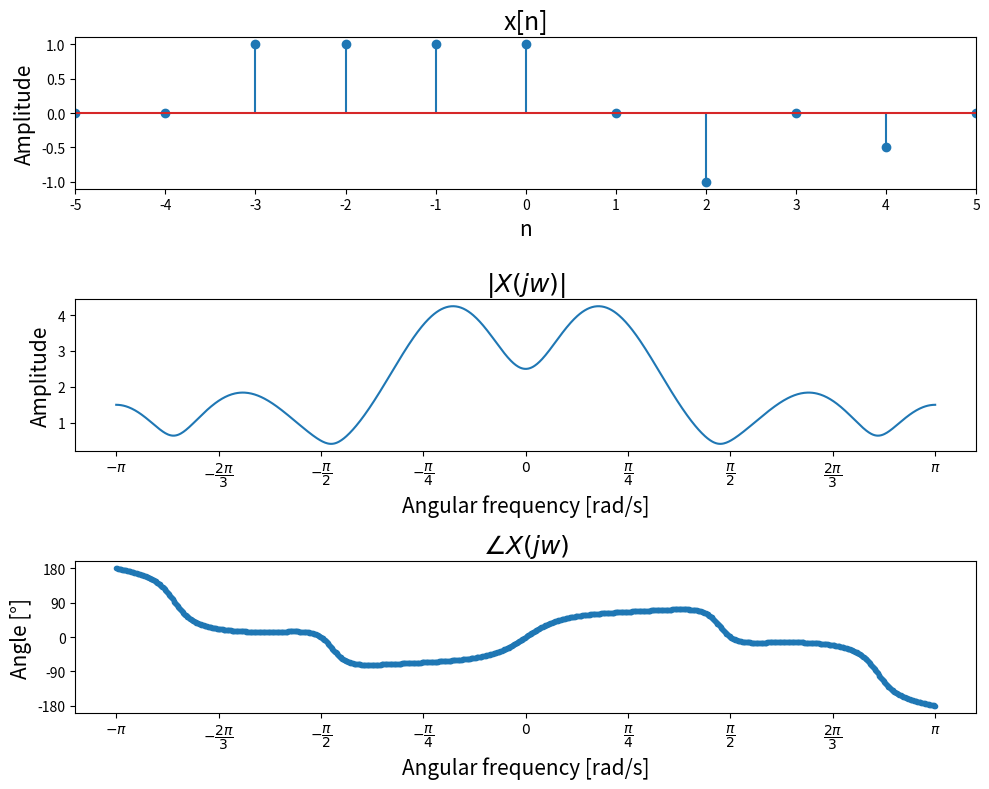

Recreate this plot in Python.
import numpy as np
import matplotlib.pyplot as plt

def delta(n, delay):
	x = np.zeros_like(n)
	for i,k in enumerate(n):
		x[i] = 1.0 if k == -delay else 0.0
	return x
  
def heaviside(n, delay):
    x = np.zeros_like(n)
    for i,k in enumerate(n):
        x[i] = 1.0 if k >= -delay else 0.0
    return x  
  
def discreteTimeFourierTransform(n,x):
    j = complex(0,1)
    w = np.linspace(-np.pi, np.pi, 1001)
    X = np.zeros_like(w, dtype = complex)
    for i,k in enumerate(n):
        X += x[i] * np.exp(-j*w*k)
    return w,X  

#-----------------------------------------------------------------------

n = np.arange(-5,6)

x = heaviside(n,3) - heaviside(n,-1) - 1.0*delta(n,-2) - 0.5*delta(n,-4)

w, X = discreteTimeFourierTransform(n, x)

angles = np.linspace(-180, 180, 5, dtype = int)
angle_locations = np.linspace(-np.pi, np.pi, 9) 
angle_labels = [r'$-\pi$', r'$-\dfrac{2\pi}{3}$', r'$-\dfrac{\pi}{2}$', r'$-\dfrac{\pi}{4}$', r'$0$',r'$\dfrac{\pi}{4}$', r'$\dfrac{\pi}{2}$', r'$\dfrac{2\pi}{3}$', r'$\pi$']

fig, ax = plt.subplots(ncols = 1, nrows = 3, figsize = (10,8))

ax[0].stem(n, x)
ax[0].set_xlim([n[0], n[-1]])
ax[0].set_xticks(n)
ax[0].set_xticklabels(n)

ax[0].set_title("x[n]", fontsize = 18)
ax[0].set_xlabel("n", fontsize = 15)
ax[0].set_ylabel('Amplitude', fontsize = 15)

ax[1].plot(w, np.abs(X))
ax[1].set_xticks(angle_locations)
ax[1].set_xticklabels(angle_labels)
ax[1].set_title(r"$|X(jw)|$", fontsize = 18)
ax[1].set_xlabel('Angular frequency [rad/s]', fontsize = 15)
ax[1].set_ylabel('Amplitude', fontsize = 15)

ax[2].plot(w, 180.0*np.angle(X)/np.pi, ".")
ax[2].set_xticks(angle_locations)
ax[2].set_xticklabels(angle_labels)

ax[2].set_yticks(angles)
ax[2].set_yticklabels(angles)

ax[2].set_title(r"$\angle{X(jw)}$", fontsize = 18)
ax[2].set_xlabel('Angular frequency [rad/s]', fontsize = 15)
ax[2].set_ylabel('Angle [°]', fontsize = 15)

plt.tight_layout()
plt.savefig("discrete_time_fourier_transform.png", dpi = 200)
plt.show()